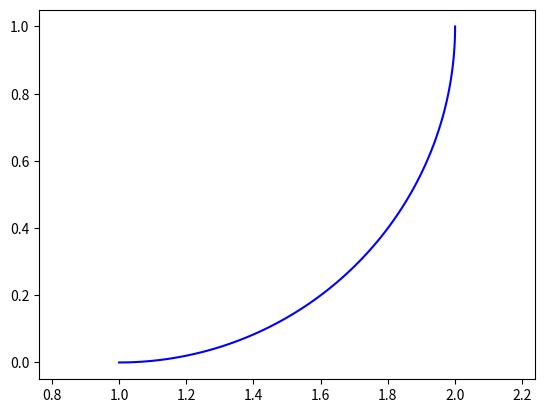

Reproduce this figure in Python.
import matplotlib.pyplot as plt
import numpy as np
import sys
sys.path.append('C:/Userslbylzk/Documents/BaiduSyncdisk/Flowers')

""""""
# 从point1到point2的圆弧
""""""


def arc(center, point1, point2, color='b'):
    # 计算端点到圆心的向量
    vector1 = np.array(point1) - np.array(center)
    vector2 = np.array(point2) - np.array(center)

    # 计算向量的模长
    r1 = np.linalg.norm(vector1)
    r2 = np.linalg.norm(vector2)

    # 计算向量之间的夹角
    theta1 = np.arctan2(vector1[1], vector1[0])
    theta2 = np.arctan2(vector2[1], vector2[0])

    # 确保 theta2 > theta1
    if theta2 < theta1:
        theta2 += 2 * np.pi

    # 计算圆弧上的点
    t = np.linspace(theta1, theta2, 100)
    x = center[0] + r1 * np.cos(t)
    y = center[1] + r1 * np.sin(t)

    # X,Y轴等长
    plt.axis('equal')
    # 绘制圆弧
    plt.plot(x, y, color)


# 示例
# arc((1, 1), (2, 1), (1, 0), 'r')
arc((1, 1), (1, 0), (2, 1))
plt.axis('equal')
plt.show()
